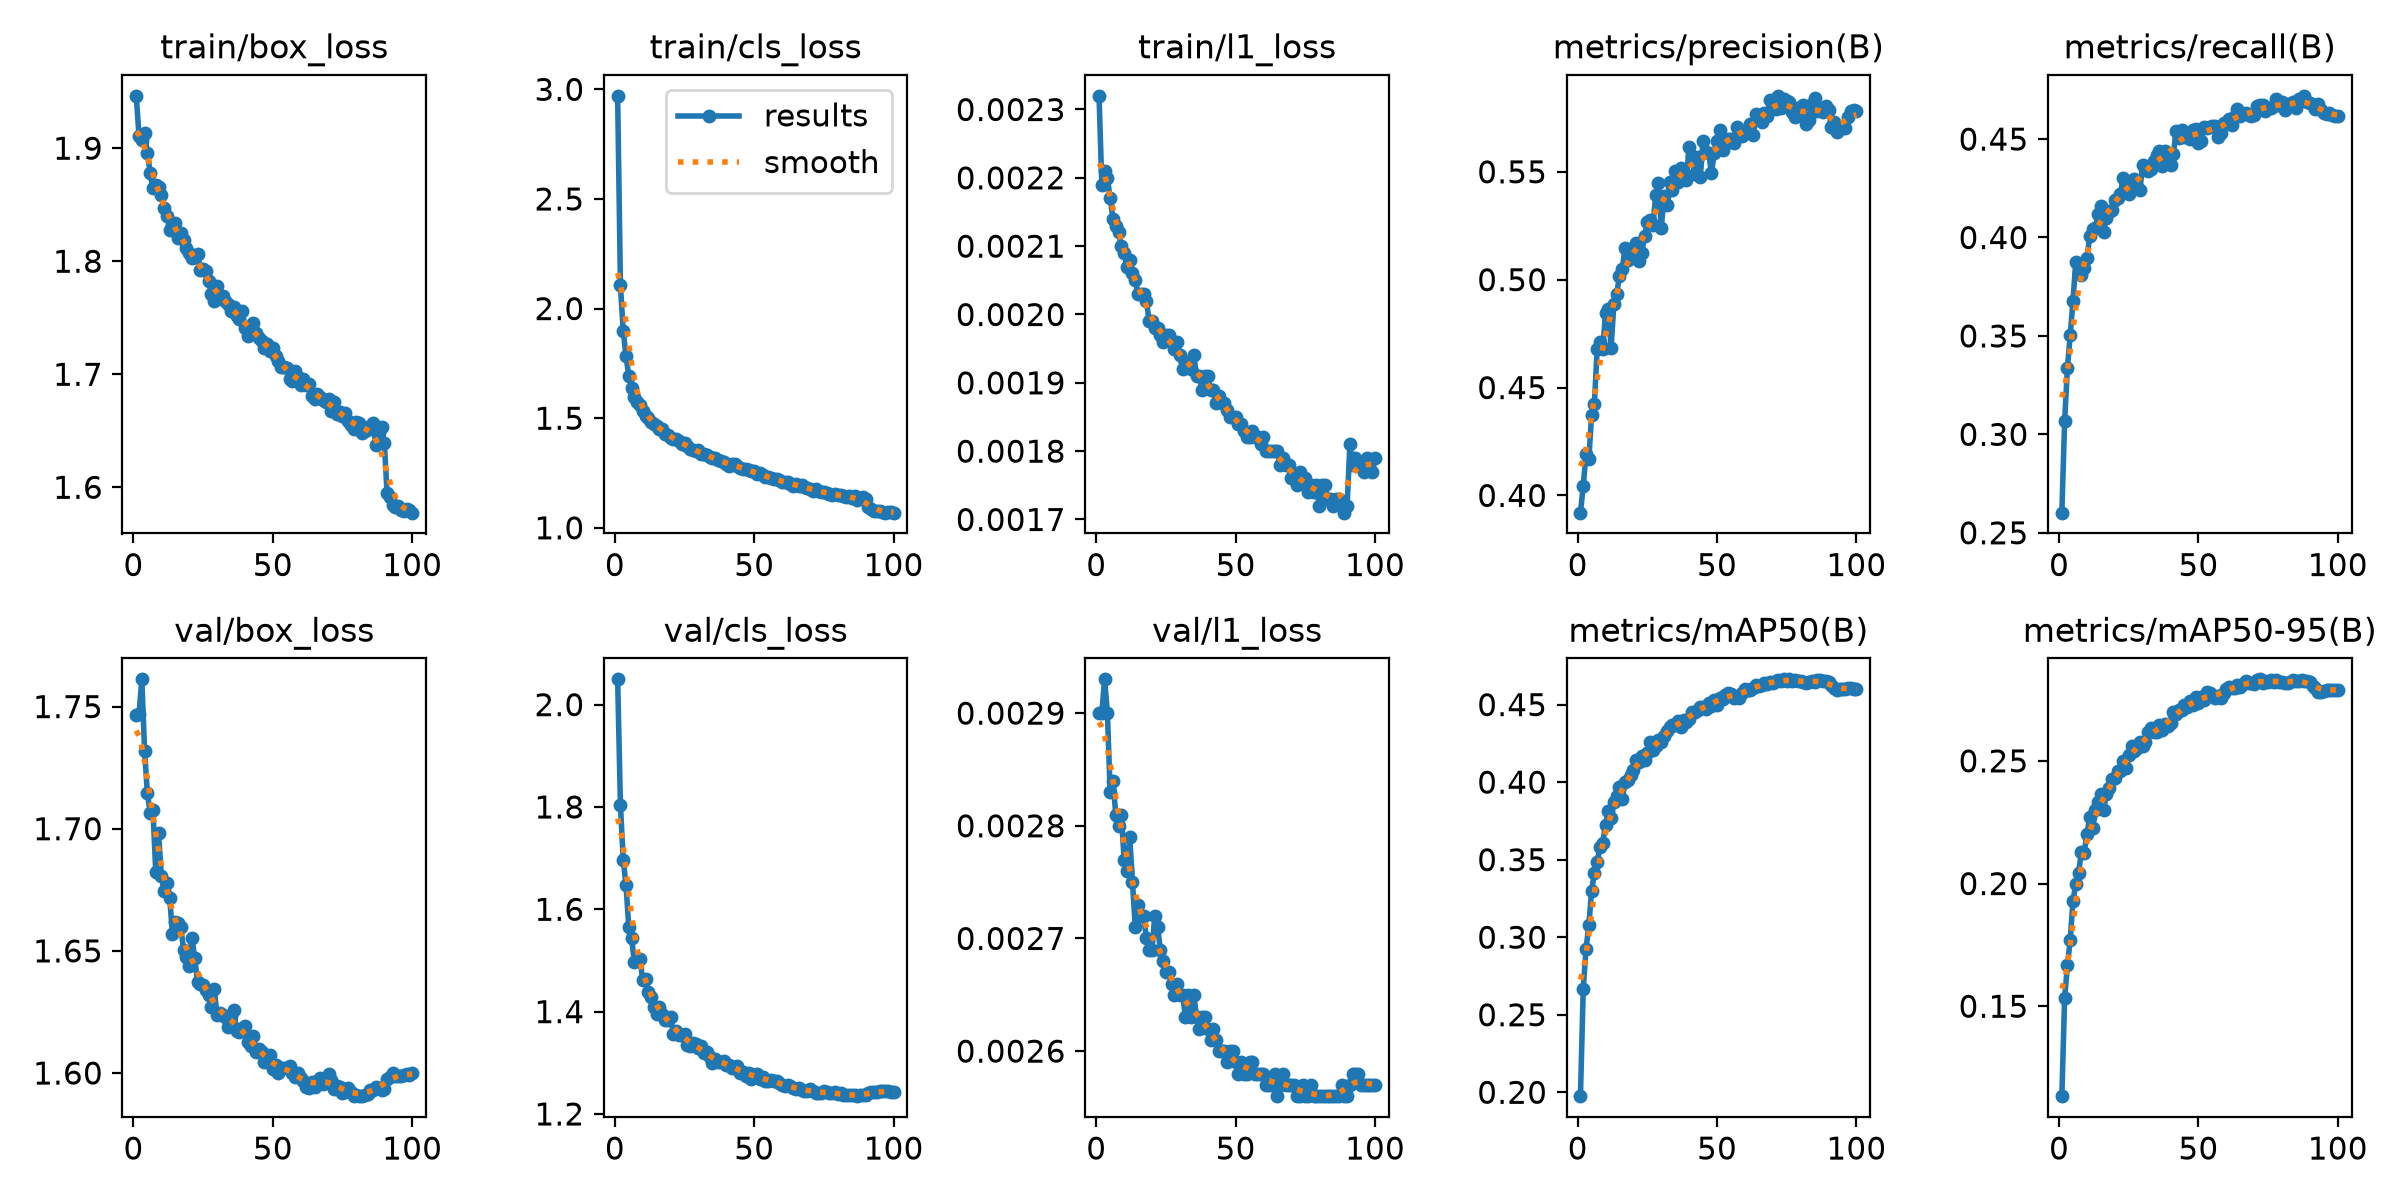

The table this chart was drawn from, first rows:
epoch, time, train/box_loss, train/cls_loss, train/l1_loss, metrics/precision(B), metrics/recall(B), metrics/mAP50(B), metrics/mAP50-95(B), val/box_loss, val/cls_loss, val/l1_loss, lr/pg0, lr/pg1, lr/pg2, lr/pg3, lr/pg4, lr/pg5, lr/pg6, lr/pg7
1, 417.3, 1.946, 2.97, 0.00232, 0.392, 0.2602, 0.1975, 0.1134, 1.746, 2.049, 0.0029, 0.009994, 0.003331, 0.009994, 0.003331, 0.009994, 0.003331, 0.009994, 0.003331
2, 798.6, 1.911, 2.107, 0.00219, 0.4043, 0.3067, 0.2666, 0.1533, 1.747, 1.805, 0.0029, 0.01999, 0.006663, 0.01999, 0.006663, 0.01999, 0.006663, 0.01999, 0.006663
3, 1175, 1.907, 1.897, 0.00221, 0.4193, 0.3336, 0.2924, 0.1666, 1.761, 1.696, 0.00293, 0.02996, 0.009988, 0.02996, 0.009988, 0.02996, 0.009988, 0.02996, 0.009988
4, 1546, 1.914, 1.783, 0.0022, 0.4167, 0.3503, 0.3076, 0.1769, 1.732, 1.648, 0.0029, 0.02993, 0.009978, 0.02993, 0.009978, 0.02993, 0.009978, 0.02993, 0.009978
5, 1918, 1.896, 1.693, 0.00217, 0.4373, 0.368, 0.3297, 0.193, 1.715, 1.565, 0.00283, 0.02988, 0.009961, 0.02988, 0.009961, 0.02988, 0.009961, 0.02988, 0.009961
6, 2288, 1.878, 1.639, 0.00214, 0.4426, 0.3878, 0.3417, 0.1997, 1.707, 1.545, 0.00284, 0.02982, 0.009939, 0.02982, 0.009939, 0.02982, 0.009939, 0.02982, 0.009939
7, 2748, 1.864, 1.597, 0.00213, 0.4678, 0.3817, 0.3484, 0.2044, 1.707, 1.496, 0.00281, 0.02974, 0.009912, 0.02974, 0.009912, 0.02974, 0.009912, 0.02974, 0.009912
8, 3123, 1.867, 1.574, 0.00212, 0.4711, 0.3807, 0.3582, 0.2127, 1.682, 1.503, 0.0028, 0.02964, 0.009881, 0.02964, 0.009881, 0.02964, 0.009881, 0.02964, 0.009881
9, 3497, 1.865, 1.561, 0.0021, 0.468, 0.3847, 0.361, 0.2125, 1.698, 1.503, 0.00281, 0.02953, 0.009844, 0.02953, 0.009844, 0.02953, 0.009844, 0.02953, 0.009844
10, 3869, 1.858, 1.533, 0.00209, 0.4844, 0.3895, 0.3723, 0.2203, 1.681, 1.462, 0.00277, 0.02941, 0.009803, 0.02941, 0.009803, 0.02941, 0.009803, 0.02941, 0.009803
11, 4243, 1.847, 1.512, 0.00207, 0.4866, 0.4006, 0.3816, 0.227, 1.674, 1.463, 0.00276, 0.02927, 0.009758, 0.02927, 0.009758, 0.02927, 0.009758, 0.02927, 0.009758
12, 4613, 1.84, 1.501, 0.00208, 0.4685, 0.4042, 0.377, 0.2225, 1.678, 1.438, 0.00279, 0.02912, 0.009707, 0.02912, 0.009707, 0.02912, 0.009707, 0.02912, 0.009707
13, 4983, 1.827, 1.482, 0.00206, 0.4887, 0.405, 0.3873, 0.2299, 1.672, 1.428, 0.00275, 0.02896, 0.009652, 0.02896, 0.009652, 0.02896, 0.009652, 0.02896, 0.009652
14, 5356, 1.831, 1.473, 0.00205, 0.4934, 0.4119, 0.3913, 0.2331, 1.657, 1.408, 0.00271, 0.02878, 0.009593, 0.02878, 0.009593, 0.02878, 0.009593, 0.02878, 0.009593
15, 5728, 1.834, 1.463, 0.00203, 0.5017, 0.4162, 0.3968, 0.2367, 1.662, 1.395, 0.00273, 0.02859, 0.009529, 0.02859, 0.009529, 0.02859, 0.009529, 0.02859, 0.009529
16, 6104, 1.821, 1.451, 0.00203, 0.5051, 0.4027, 0.3891, 0.2301, 1.661, 1.409, 0.00272, 0.02838, 0.00946, 0.02838, 0.00946, 0.02838, 0.00946, 0.02838, 0.00946
17, 6532, 1.825, 1.451, 0.00203, 0.5149, 0.4098, 0.4, 0.2366, 1.66, 1.396, 0.00272, 0.02816, 0.009388, 0.02816, 0.009388, 0.02816, 0.009388, 0.02816, 0.009388
18, 6960, 1.819, 1.429, 0.00202, 0.5093, 0.413, 0.4011, 0.239, 1.65, 1.383, 0.0027, 0.02793, 0.009311, 0.02793, 0.009311, 0.02793, 0.009311, 0.02793, 0.009311
19, 7393, 1.812, 1.422, 0.00199, 0.5107, 0.4142, 0.4048, 0.2424, 1.647, 1.383, 0.00269, 0.02769, 0.009229, 0.02769, 0.009229, 0.02769, 0.009229, 0.02769, 0.009229
20, 7825, 1.807, 1.409, 0.00199, 0.5145, 0.419, 0.4079, 0.2431, 1.644, 1.39, 0.00269, 0.02743, 0.009144, 0.02743, 0.009144, 0.02743, 0.009144, 0.02743, 0.009144
21, 8258, 1.803, 1.404, 0.00198, 0.517, 0.4202, 0.4145, 0.2458, 1.655, 1.357, 0.00272, 0.02716, 0.009055, 0.02716, 0.009055, 0.02716, 0.009055, 0.02716, 0.009055
22, 8692, 1.804, 1.404, 0.00198, 0.5086, 0.4223, 0.4131, 0.246, 1.647, 1.362, 0.00271, 0.02688, 0.008961, 0.02688, 0.008961, 0.02688, 0.008961, 0.02688, 0.008961
23, 9073, 1.807, 1.397, 0.00197, 0.5124, 0.4302, 0.4171, 0.25, 1.637, 1.354, 0.00269, 0.02659, 0.008864, 0.02659, 0.008864, 0.02659, 0.008864, 0.02659, 0.008864
24, 9448, 1.792, 1.384, 0.00196, 0.52, 0.4238, 0.4141, 0.2473, 1.637, 1.355, 0.00268, 0.02629, 0.008763, 0.02629, 0.008763, 0.02629, 0.008763, 0.02629, 0.008763
25, 13758, 1.793, 1.386, 0.00197, 0.5268, 0.4219, 0.4188, 0.2525, 1.636, 1.356, 0.00267, 0.02598, 0.008658, 0.02598, 0.008658, 0.02598, 0.008658, 0.02598, 0.008658
26, 14129, 1.791, 1.375, 0.00197, 0.5277, 0.4281, 0.4257, 0.2559, 1.634, 1.334, 0.00267, 0.02565, 0.00855, 0.02565, 0.00855, 0.02565, 0.00855, 0.02565, 0.00855
27, 14508, 1.782, 1.362, 0.00196, 0.5252, 0.4299, 0.4206, 0.254, 1.632, 1.332, 0.00266, 0.02532, 0.008439, 0.02532, 0.008439, 0.02532, 0.008439, 0.02532, 0.008439
28, 14879, 1.771, 1.353, 0.00195, 0.5391, 0.4258, 0.4233, 0.2552, 1.627, 1.338, 0.00265, 0.02497, 0.008323, 0.02497, 0.008323, 0.02497, 0.008323, 0.02497, 0.008323
29, 15250, 1.765, 1.35, 0.00196, 0.545, 0.4241, 0.4273, 0.2578, 1.634, 1.337, 0.00266, 0.02462, 0.008205, 0.02462, 0.008205, 0.02462, 0.008205, 0.02462, 0.008205
30, 15627, 1.778, 1.353, 0.00194, 0.5237, 0.4367, 0.4256, 0.256, 1.624, 1.328, 0.00265, 0.02425, 0.008084, 0.02425, 0.008084, 0.02425, 0.008084, 0.02425, 0.008084
31, 16025, 1.769, 1.337, 0.00192, 0.5387, 0.4354, 0.4299, 0.2575, 1.624, 1.332, 0.00265, 0.02388, 0.00796, 0.02388, 0.00796, 0.02388, 0.00796, 0.02388, 0.00796
32, 16579, 1.77, 1.338, 0.00193, 0.5345, 0.4339, 0.4329, 0.2617, 1.624, 1.32, 0.00263, 0.0235, 0.007832, 0.0235, 0.007832, 0.0235, 0.007832, 0.0235, 0.007832
33, 16985, 1.764, 1.33, 0.00193, 0.5453, 0.4348, 0.4355, 0.2635, 1.623, 1.32, 0.00265, 0.02311, 0.007702, 0.02311, 0.007702, 0.02311, 0.007702, 0.02311, 0.007702
34, 17366, 1.762, 1.322, 0.00192, 0.5416, 0.4389, 0.4365, 0.2616, 1.619, 1.311, 0.00263, 0.02271, 0.00757, 0.02271, 0.00757, 0.02271, 0.00757, 0.02271, 0.00757
35, 17746, 1.756, 1.32, 0.00194, 0.5503, 0.442, 0.4369, 0.2617, 1.624, 1.3, 0.00265, 0.0223, 0.007435, 0.0223, 0.007435, 0.0223, 0.007435, 0.0223, 0.007435
36, 18128, 1.76, 1.319, 0.00191, 0.5452, 0.4438, 0.4396, 0.2647, 1.626, 1.308, 0.00263, 0.02189, 0.007297, 0.02189, 0.007297, 0.02189, 0.007297, 0.02189, 0.007297
37, 18507, 1.751, 1.31, 0.00191, 0.5519, 0.4364, 0.4358, 0.2626, 1.617, 1.302, 0.00262, 0.02147, 0.007158, 0.02147, 0.007158, 0.02147, 0.007158, 0.02147, 0.007158
38, 18886, 1.748, 1.303, 0.00189, 0.5479, 0.4442, 0.4403, 0.2652, 1.617, 1.301, 0.00263, 0.02105, 0.007016, 0.02105, 0.007016, 0.02105, 0.007016, 0.02105, 0.007016
39, 19440, 1.756, 1.301, 0.00191, 0.5462, 0.4407, 0.4387, 0.2642, 1.618, 1.304, 0.00263, 0.02062, 0.006872, 0.02062, 0.006872, 0.02062, 0.006872, 0.02062, 0.006872
40, 19819, 1.741, 1.292, 0.00191, 0.5616, 0.4367, 0.4408, 0.2654, 1.619, 1.297, 0.00262, 0.02018, 0.006727, 0.02018, 0.006727, 0.02018, 0.006727, 0.02018, 0.006727
41, 20199, 1.734, 1.283, 0.00189, 0.5573, 0.4423, 0.4449, 0.2698, 1.613, 1.295, 0.00261, 0.01974, 0.00658, 0.01974, 0.00658, 0.01974, 0.00658, 0.01974, 0.00658
42, 20573, 1.743, 1.29, 0.00189, 0.5489, 0.454, 0.4455, 0.2691, 1.611, 1.289, 0.00262, 0.01929, 0.006431, 0.01929, 0.006431, 0.01929, 0.006431, 0.01929, 0.006431
43, 22331, 1.745, 1.292, 0.00187, 0.5569, 0.4507, 0.4466, 0.2709, 1.615, 1.291, 0.00261, 0.01884, 0.006281, 0.01884, 0.006281, 0.01884, 0.006281, 0.01884, 0.006281
44, 22702, 1.737, 1.282, 0.00188, 0.5477, 0.4546, 0.4484, 0.2709, 1.609, 1.294, 0.0026, 0.01839, 0.00613, 0.01839, 0.00613, 0.01839, 0.00613, 0.01839, 0.00613
45, 23086, 1.732, 1.272, 0.00187, 0.5645, 0.4511, 0.4482, 0.2727, 1.61, 1.28, 0.0026, 0.01793, 0.005978, 0.01793, 0.005978, 0.01793, 0.005978, 0.01793, 0.005978
46, 23461, 1.73, 1.27, 0.00187, 0.5593, 0.4517, 0.4475, 0.2718, 1.609, 1.283, 0.0026, 0.01747, 0.005824, 0.01747, 0.005824, 0.01747, 0.005824, 0.01747, 0.005824
47, 23833, 1.723, 1.267, 0.00186, 0.5586, 0.4501, 0.4514, 0.2743, 1.604, 1.274, 0.00259, 0.01701, 0.00567, 0.01701, 0.00567, 0.01701, 0.00567, 0.01701, 0.00567
48, 24206, 1.727, 1.262, 0.00185, 0.5494, 0.4547, 0.4493, 0.2728, 1.607, 1.281, 0.0026, 0.01655, 0.005516, 0.01655, 0.005516, 0.01655, 0.005516, 0.01655, 0.005516
49, 24578, 1.72, 1.257, 0.00185, 0.5586, 0.455, 0.4533, 0.2759, 1.607, 1.269, 0.0026, 0.01608, 0.005361, 0.01608, 0.005361, 0.01608, 0.005361, 0.01608, 0.005361
50, 24952, 1.723, 1.26, 0.00185, 0.5642, 0.4482, 0.4496, 0.2735, 1.602, 1.277, 0.00259, 0.01562, 0.005205, 0.01562, 0.005205, 0.01562, 0.005205, 0.01562, 0.005205
51, 25326, 1.716, 1.246, 0.00184, 0.5692, 0.4489, 0.4545, 0.2759, 1.603, 1.278, 0.00258, 0.01515, 0.00505, 0.01515, 0.00505, 0.01515, 0.00505, 0.01515, 0.00505
52, 25697, 1.712, 1.25, 0.00184, 0.5602, 0.4562, 0.4539, 0.2749, 1.6, 1.269, 0.00259, 0.01468, 0.004895, 0.01468, 0.004895, 0.01468, 0.004895, 0.01468, 0.004895
53, 26068, 1.706, 1.241, 0.00183, 0.563, 0.4554, 0.4562, 0.2779, 1.602, 1.273, 0.00258, 0.01422, 0.004739, 0.01422, 0.004739, 0.01422, 0.004739, 0.01422, 0.004739
54, 26440, 1.706, 1.232, 0.00182, 0.5651, 0.4562, 0.4576, 0.2775, 1.602, 1.264, 0.00258, 0.01375, 0.004584, 0.01375, 0.004584, 0.01375, 0.004584, 0.01375, 0.004584
55, 27290, 1.706, 1.23, 0.00182, 0.5652, 0.4567, 0.4571, 0.277, 1.602, 1.265, 0.00259, 0.01329, 0.00443, 0.01329, 0.00443, 0.01329, 0.00443, 0.01329, 0.00443
56, 27661, 1.696, 1.225, 0.00183, 0.5632, 0.4568, 0.4541, 0.2756, 1.603, 1.266, 0.00259, 0.01283, 0.004276, 0.01283, 0.004276, 0.01283, 0.004276, 0.01283, 0.004276
57, 28031, 1.694, 1.222, 0.00182, 0.5707, 0.4511, 0.4551, 0.2766, 1.6, 1.264, 0.00258, 0.01237, 0.004122, 0.01237, 0.004122, 0.01237, 0.004122, 0.01237, 0.004122
58, 28409, 1.703, 1.223, 0.00182, 0.5689, 0.4533, 0.4543, 0.2756, 1.598, 1.264, 0.00258, 0.01191, 0.00397, 0.01191, 0.00397, 0.01191, 0.00397, 0.01191, 0.00397
59, 28780, 1.698, 1.219, 0.00181, 0.5665, 0.4581, 0.4573, 0.2778, 1.6, 1.26, 0.00258, 0.01146, 0.003819, 0.01146, 0.003819, 0.01146, 0.003819, 0.01146, 0.003819
60, 29150, 1.691, 1.208, 0.00182, 0.5688, 0.4583, 0.4602, 0.2794, 1.598, 1.256, 0.00258, 0.01101, 0.003669, 0.01101, 0.003669, 0.01101, 0.003669, 0.01101, 0.003669
... 40 more rows
